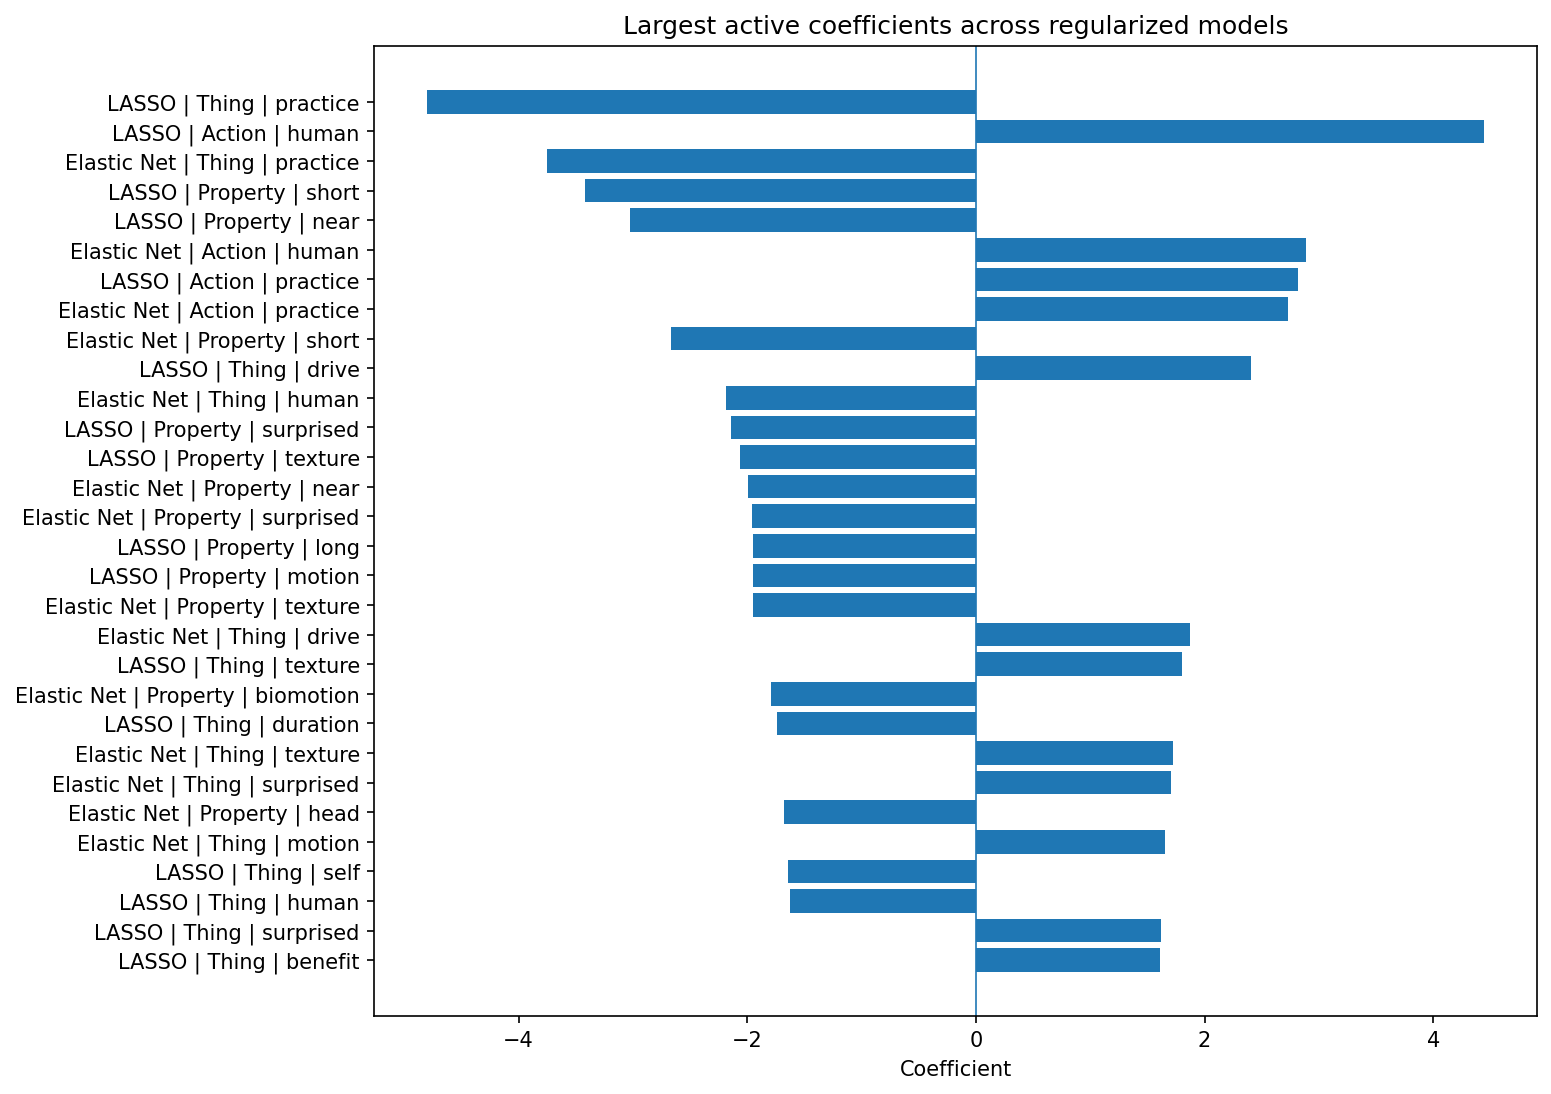

Values plotted in this chart, from the file beside it:
model, class_raw, class_display, feature, coefficient, abs_coefficient, is_nonzero
LASSO, noun, Thing, practice, -4.8, 4.8, True
LASSO, verb, Action, human, 4.444, 4.444, True
Elastic Net, noun, Thing, practice, -3.748, 3.748, True
LASSO, adjective, Property, short, -3.422, 3.422, True
LASSO, adjective, Property, near, -3.029, 3.029, True
Elastic Net, verb, Action, human, 2.887, 2.887, True
LASSO, verb, Action, practice, 2.819, 2.819, True
Elastic Net, verb, Action, practice, 2.728, 2.728, True
Elastic Net, adjective, Property, short, -2.666, 2.666, True
LASSO, noun, Thing, drive, 2.406, 2.406, True
Elastic Net, noun, Thing, human, -2.188, 2.188, True
LASSO, adjective, Property, surprised, -2.146, 2.146, True
LASSO, adjective, Property, texture, -2.066, 2.066, True
Elastic Net, adjective, Property, near, -1.997, 1.997, True
Elastic Net, adjective, Property, surprised, -1.959, 1.959, True
LASSO, adjective, Property, long, -1.95, 1.95, True
LASSO, adjective, Property, motion, -1.95, 1.95, True
Elastic Net, adjective, Property, texture, -1.946, 1.946, True
Elastic Net, noun, Thing, drive, 1.869, 1.869, True
LASSO, noun, Thing, texture, 1.805, 1.805, True
Elastic Net, adjective, Property, biomotion, -1.796, 1.796, True
LASSO, noun, Thing, duration, -1.736, 1.736, True
Elastic Net, noun, Thing, texture, 1.728, 1.728, True
Elastic Net, noun, Thing, surprised, 1.709, 1.709, True
Elastic Net, adjective, Property, head, -1.682, 1.682, True
Elastic Net, noun, Thing, motion, 1.657, 1.657, True
LASSO, noun, Thing, self, -1.647, 1.647, True
LASSO, noun, Thing, human, -1.626, 1.626, True
LASSO, noun, Thing, surprised, 1.62, 1.62, True
LASSO, noun, Thing, benefit, 1.609, 1.609, True
